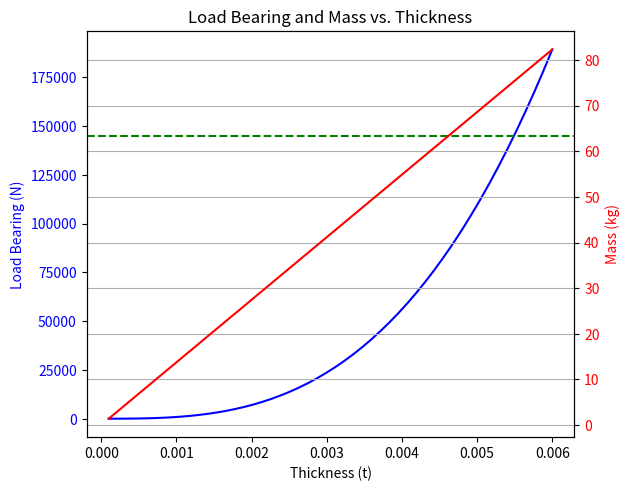

Write the Python code that produced this figure.
import math
from scipy.optimize import fsolve
import numpy as np
import matplotlib.pyplot as plt

class Material: #add other properties such as cost or manufacturability 
    def __init__(self, E, rho, s_yld, s_ult, alpha=0.8, n=0.6, nu=0.334):
        '''Initializes the Material class
        INPUTS:
            E: FLOAT -> Young's modulus in Pa
            rho: FLOAT -> density in kg/m^3
            s_yld: FLOAT -> yield stress in Pa
            s_ult: FLOAT -> ultimate stress in Pa
            alpha, n, nu are correct for aluminium alloys
        
        OUTPUTS:
            None
        '''
        self.E = E
        self.rho = rho
        self.s_yld = s_yld
        self.s_ult = s_ult
        self.alpha = alpha
        self.n = n
        self.nu = nu

class Polygon: #polygon-shaped cross-section of structural member
    def __init__(self, height, px, py, stringers, thickness):
        '''Initializes the Polygon class
        INPUTS:
            height: FLOAT -> height of the polygon
            points: LIST -> list of points defining the polygon
            px: LIST -> list of x-coordinates of the polygon points
            py: LIST -> list of y-coordinates of the polygon points
            stringers: LIST -> list of number of stringers per element (per edge)
            thickness: FLOAT or NUMPY ARRAY -> thickness (range) of the polygon skin, to be able to test different thicknesses

        OUTPUTS:
            None
        '''
        self.height = height
        self.points = list(range(0, len(px)))
        self.px = px
        self.py = py
        self.stringers = stringers
        self.t = thickness

        self.element_lengths()
        
    def element_lengths(self):
        '''Calculates the length of each polygon side through Pythagoras (assuming straight polygon edges) 
        INPUTS:
            None
        OUTPUTS:
            None
        '''
        self.elements = [] #element lengths 
        for i in range(len(self.points)):
            next_i = (i + 1) % len(self.points)
            length = math.sqrt((self.px[i] - self.px[next_i])**2 + (self.py[i] - self.py[next_i])**2)
            self.elements.append(length)

class Cylinder:
    '''Initializes the Cylinder class
        INPUTS:
            height: FLOAT -> height of the cylinder
            radius: FLOAT -> radius of the cylinder
            stringers: FLOAT -> number of stringers on the cylinder
            thickness: FLOAT -> thickness of the cylinder skin

        OUTPUTS:
            None
        '''
    def __init__(self, height, radius, stringers, thickness):
        self.height = height
        self.radius = radius
        self.stringers = stringers
        self.t = thickness



class Stringer:
    def __init__(self, type, thickness, lengths, material):
        self.type = type
        self.t = thickness
        self.lengths = lengths #lengths of each of the sides 
        self.material = material

        if self.type == 'hat':
            self.hat_area()
            self.hat_stress()

            #add other types 
    
    def hat_stress(self): #fraction formulae here 
        s_side_r = self.material.alpha * ((0.423/self.material.s_yld) * (math.pi**2 * self.material.E)/(12 * (1- self.material.nu**2))
                                          * (self.t/self.lengths[0])**2)**(1-self.material.n)
        s_vert_r = self.material.alpha * ((4/self.material.s_yld) * (math.pi**2 * self.material.E)/(12 * (1- self.material.nu**2))
                                          * (self.t/self.lengths[1])**2)**(1-self.material.n)
        s_top_r = self.material.alpha * ((4/self.material.s_yld) * (math.pi**2 * self.material.E)/(12 * (1- self.material.nu**2))
                                         * (self.t/self.lengths[2])**2)**(1-self.material.n)

        if s_side_r > 1: #yielding happens first 
            s_side = self.material.s_yld
        else: #crippling happes first, s_side is then either the yielding or critical depending on which is most constraining 
            s_side = s_side_r * self.material.s_yld
        
        if s_vert_r > 1:
            s_vert = self.material.s_yld
        else:
            s_vert = s_vert_r * self.material.s_yld
        
        if s_top_r > 1:
            s_top = self.material.s_yld
        else:
            s_top = s_top_r * self.material.s_yld
        
        a_side = self.t * self.lengths[0] #not truly necessary 
        a_vert = self.t * self.lengths[1]
        a_top = self.t * self.lengths[2]
        
        #average crippling stress based on area-weighted average
        self.crip_stress = (2 * s_side * a_side + 2 * s_vert * a_vert + s_top * a_top) / (2 * a_side + 2 * a_vert + a_top)

    def hat_area(self): #sides and corners 
        self.area = (2 * self.lengths[0] + 2 * self.lengths[1] + self.lengths[2]) * self.t + 4 * self.t**2


class Load_calculation:
    def __init__(self, geometry, stringer, material, sc_mass):
        '''Initializes the Load_calculation class
        INPUTS:
            geometry: OBJECT -> geometry of the structure
            stringer: OBJECT -> stringer properties
            material: OBJECT -> material properties

        OUTPUTS:
            None
        '''
        self.geometry = geometry
        self.stringer = stringer
        self.material = material
        self.mass = sc_mass

        
    def launcher_loading(self, fnat_ax=20, fnat_lat=6, maxg_ax = 6, maxg_lat = 2):
        self.fnat_ax = fnat_ax
        self.fnat_lat = fnat_lat
        self.maxg_ax = maxg_ax
        self.maxg_lat = maxg_lat

        p_ax = maxg_ax  * self.mass * 9.81
        p_lat =  maxg_lat * self.mass * 9.81

        # CHANGE 
        p_eq = (p_ax + 2*(p_lat*self.geometry.height/2)/1.7614) *1.25 #will be checked against both buckling and yield/ultimate strength
        ## TODO!!! 1.414 value above must be switched to half of the longest diagonal of the polygon
        
        #print(p_ax,p_lat,(p_lat*l/2),p_eq/1.25,p_eq)
        self.peq_load = p_eq

        return self.peq_load

    def calculate_loads(self):
        if isinstance(self.geometry, Polygon):
            # Calculate loads for polygon
            return self.calculate_poly_loads()
        elif isinstance(self.geometry, Cylinder):
            # Calculate loads for cylinder
            pass
        else:
            raise ValueError("Invalid geometry type")
    
    def calculate_poly_loads(self): #stringer crippling stress is the average 
        #w_e is actually an array, calculting a different w_e value for each different thickness value within the thickness array 
        #which is why there is a loop over n as well for each of the thicknee-dependent values 
        self.w_e = (self.geometry.t/2) * math.sqrt((4.0 * math.pi**2)/(12.0 * (1 - self.material.nu**2))) * math.sqrt(self.material.E/self.stringer.crip_stress)
            
        print(f"w_e: {self.w_e}")

        for i in range(len(self.geometry.elements)):
            for n in range(len(self.geometry.t)):
                if self.geometry.elements[i] < 2 * self.w_e[n] * (self.geometry.stringers[i]): #stringers array has n. of stringers per edge, so for each edge we check 
                    print(f"Element {i} has too many stringers for thickness {self.geometry.t[n]}")
            
        self.element_empty_length = [] #calculates for each element, the empty parts without stringers, i.e., not just the total for each element, but the smaller parts within each element, i.e., unstiffened region between each stringer
        for i in range(len(self.geometry.elements)):
            self.element_empty_length.append((self.geometry.elements[i] - 2 * self.w_e * (self.geometry.stringers[i]))/(self.geometry.stringers[i]+1))
            for n in range(len(self.geometry.t)):
                if self.element_empty_length[i][n] < 0: #stringers 
                    self.element_empty_length[i][n] = 0

        self.element_empty_stress = [] #calculates the stress of the empty skin (for each element) 
        for i in range(len(self.geometry.elements)):
            self.element_empty_stress.append(4.0 * ((math.pi**2*self.material.E) / (12.0 * (1 - self.material.nu**2))) * (self.geometry.t / self.element_empty_length[i])**2)

            
        self.element_crippling_stress = []
        self.element_area = []
            
        for i in range(len(self.geometry.elements)): #for each element. each of these are lists depending on the t  
            empty_area = self.element_empty_length[i] * (self.geometry.stringers[i]+1) * self.geometry.t
            empty_stress = self.element_empty_stress[i]
            stringered_area = self.geometry.elements[i] * self.geometry.t - empty_area #area on panel considering the w_e
            stringer_area = self.stringer.area * self.geometry.stringers[i] #actual area of the hat stringers 
            stringer_stress = self.stringer.crip_stress #each stringer crippling stress based on the previous weighted average of each of the sides 
            #overall crippling stress weighted sum calculated per element 
            self.element_crippling_stress.append((empty_area * empty_stress + (stringered_area + stringer_area) * stringer_stress)/(empty_area + stringered_area + stringer_area))
            self.element_area.append(empty_area + stringered_area + stringer_area)
                
        self.total_load_bearing = 0
        self.total_area = 0
        for i in range(len(self.geometry.elements)):
            self.total_load_bearing += self.element_crippling_stress[i] * self.element_area[i] #actual load P, which is why only multiplied by the A
            self.total_area += self.element_area[i]
        self.total_stress = self.total_load_bearing / self.total_area #weighted average of all of the elements for entire structure 

        #print(f"Total load bearing: {self.total_load_bearing}")
        #print(f"Total area: {self.total_area}")
        #print(f"Total stress: {self.total_stress}")
        return self.total_load_bearing

    def calculate_weight(self):
        '''Calculates the weight of the structure
        INPUTS:
            None
        OUTPUTS:
            None
        '''
        self.weight = self.total_area * self.material.rho

        print(f"Weight: {self.weight}")

        return self.weight

    def calculate_area_inertia_thickness(self):
        A_req = (self.fnat_ax/0.25)**2*self.mass*self.geometry.height/self.material.E
        I_req= (self.fnat_lat/0.56)**2*self.mass*self.geometry.height**3/self.material.E
        t_Areq = A_req/(2*self.geometry.elements[0] + 2*self.geometry.elements[1])
        t_Ireq = 3*I_req/(self.geometry.elements[0]**2*self.geometry.elements[1] + self.geometry.elements[1]**2*self.geometry.elements[0])

        t_sreq_ult = self.peq_load / (2 * (self.geometry.elements[0] + self.geometry.elements[1]) * self.material.s_ult) * 1.1
        t_sreq_yld = self.peq_load / (2 * (self.geometry.elements[0] + self.geometry.elements[1]) * self.material.s_yld) * 1.1

        self.rigidity_t = max(t_Areq, t_Ireq, t_sreq_ult, t_sreq_yld)
        print(t_Areq, t_Ireq, t_sreq_ult, t_sreq_yld, self.rigidity_t, self.geometry.elements[0], self.geometry.elements[1])

        return self.rigidity_t



if __name__ == "__main__":
    ### INPUTS ###
    x = [0, 1.45, 1.45, 0] #x-coordinates of the polygon points
    y = [0, 0, 1, 1] #y-coordinates of the polygon points
    stringers = [0, 0, 0, 0] #number of stringers per element
    t = np.linspace(0.0001, 0.006, 50) #thickness (range) of the skin
    sc_mass = 1063 #mass of the total wet spacecraft in kg
    sc_height = 4.5 #height of the spacecraft in m
    
    ### CREATE OBJECTS ###
    aluminium = Material(E=70e9, rho=2800, s_yld=448e6, s_ult=524e6) #based on aluminium 7075
    hat_stringer = Stringer(type='hat', thickness=0.0005, lengths=[0.01, 0.01, 0.01], material=aluminium)
    box = Polygon(height=sc_height, px=x, py=y, stringers=stringers, thickness=t)
    load_calc = Load_calculation(geometry=box, stringer=hat_stringer, material=aluminium, sc_mass=sc_mass)

    #load_calc.launcher_loading()
    launchload = load_calc.launcher_loading()
    loadbearing = load_calc.calculate_loads()
    weight = load_calc.calculate_weight()
    rigidity_t = load_calc.calculate_area_inertia_thickness()

    print(f"Launch load: {launchload}")
    print(f"Load bearing: {loadbearing}")
    print(f"Weight: {weight}")
    print(f"Rigidity thickness: {rigidity_t}")

    # Plot setup
    fig, ax1 = plt.subplots()

    # Plot load bearing on the left y-axis
    ax1.plot(t, loadbearing, 'b-', label='Load Bearing')
    ax1.set_xlabel('Thickness (t)')
    ax1.set_ylabel('Load Bearing (N)', color='b')
    ax1.tick_params(axis='y', labelcolor='b')

    ax1.axhline(y=launchload, color='g', linestyle='--', label=f'Limit: {launchload} N')

    # Create a second y-axis for mass
    ax2 = ax1.twinx()
    ax2.plot(t, weight, 'r-', label='Mass')
    ax2.set_ylabel('Mass (kg)', color='r')
    ax2.tick_params(axis='y', labelcolor='r')

    # Add legends and grid
    fig.tight_layout()
    plt.title('Load Bearing and Mass vs. Thickness')
    plt.grid(True)
    plt.show()

    # Automatically find minimum thickness 
    # Find minimum thickness satisfying load bearing ≥ launch load
    satisfying_t_indices = np.where(loadbearing >= launchload)[0] #0 purely bc of syntax

    if len(satisfying_t_indices) == 0:
        min_t_bearing = None
        print("No thickness satisfies the load bearing requirement.")
    else:
        min_t_bearing = t[satisfying_t_indices[0]] #gets the minimum by accessing the first index of the possible ts
        weight_min_t_bearing = weight[satisfying_t_indices[0]]

        min_t_bearing_overall = max(min_t_bearing, rigidity_t)
        print(f"Minimum thickness to satisfy load-bearing: {min_t_bearing_overall:.6f} m")
        
        print(f"Minimum corresponding mass FOR LOAD BEARING ONLY (not rigidity): {weight_min_t_bearing:.6f} kg")
    




        